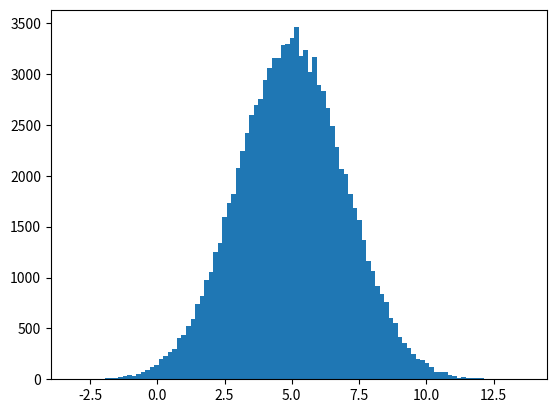

Reproduce this figure in Python.
import numpy
import matplotlib.pyplot as plt

x = numpy.random.normal(5.0, 2.0, 100000)

plt.hist(x, 100)
plt.show()
